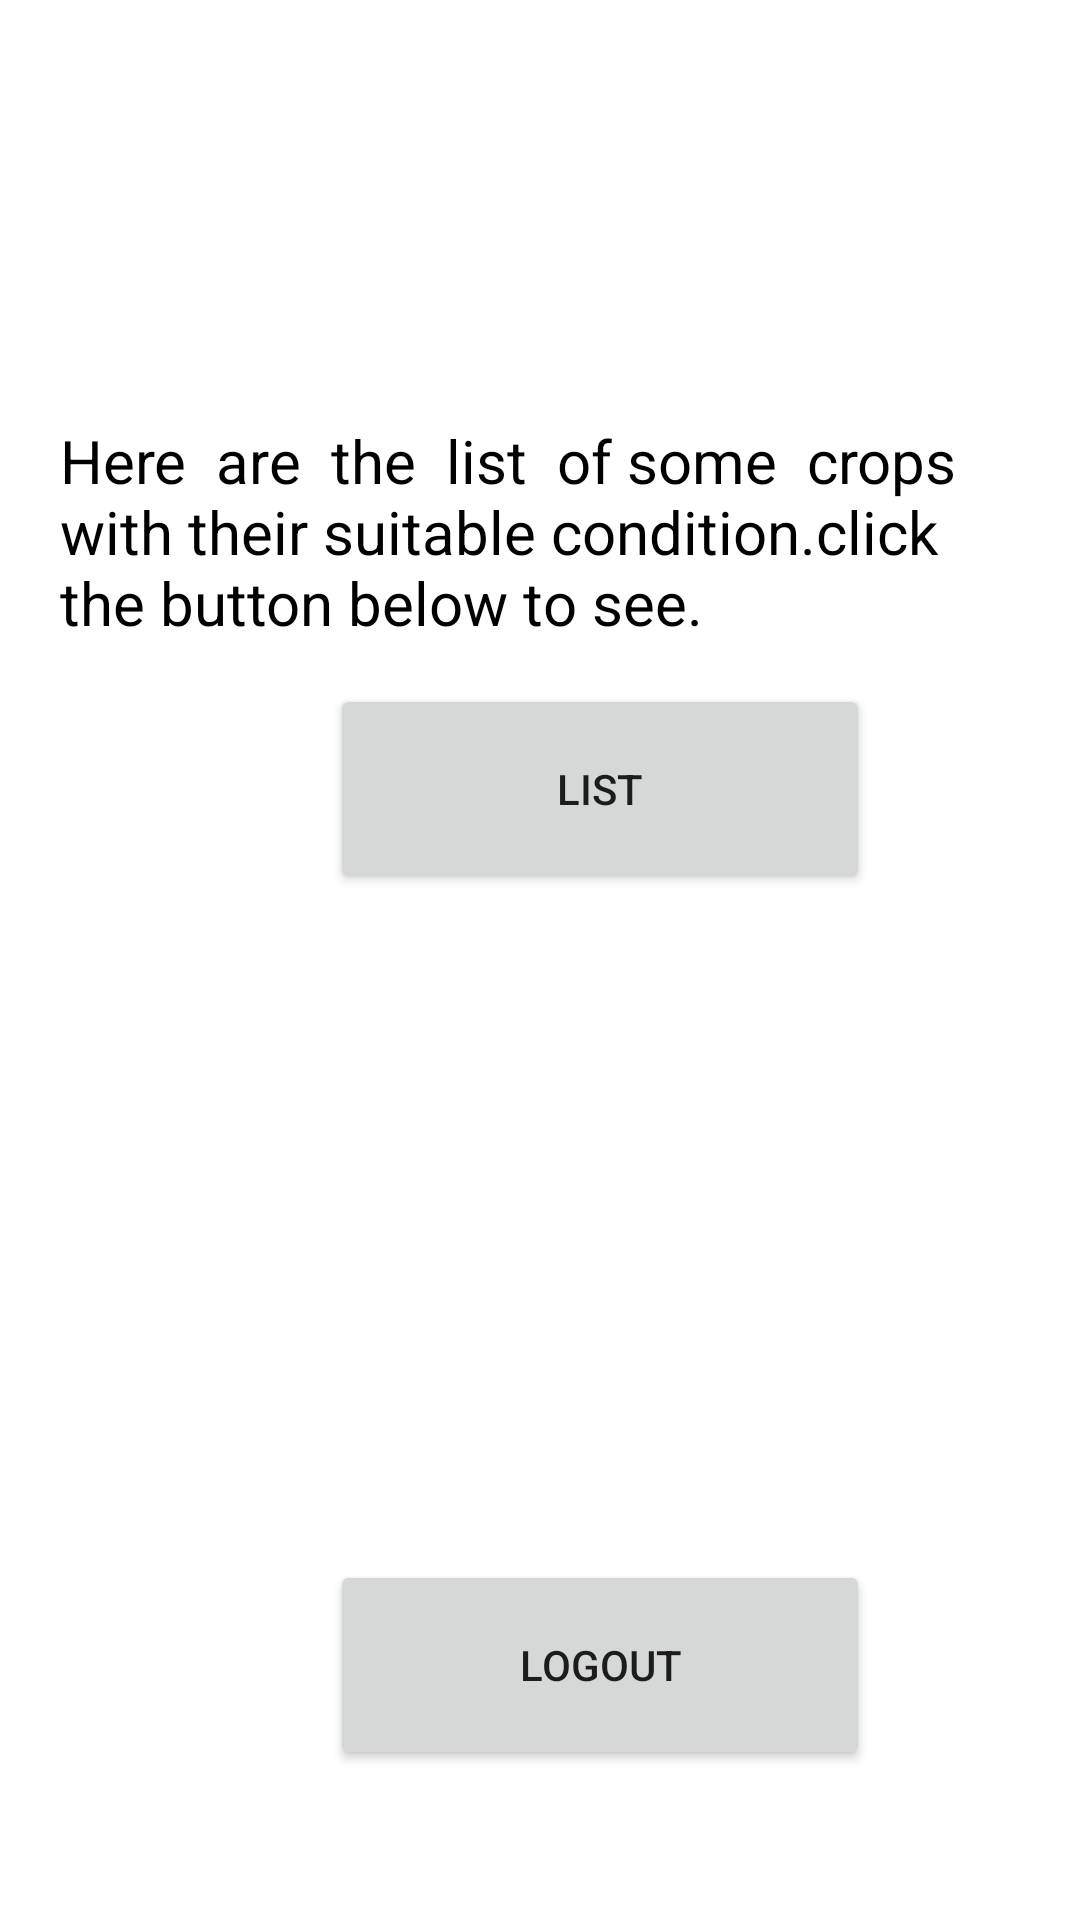

Layout XML and referenced resources for this Android screen:
<!-- AndroidManifest.xml: application theme Theme.Automated_Greenhouse -->
<!-- res/layout/fragment_info.xml -->
<?xml version="1.0" encoding="utf-8"?>
<androidx.constraintlayout.widget.ConstraintLayout xmlns:android="http://schemas.android.com/apk/res/android"
    xmlns:tools="http://schemas.android.com/tools"
    xmlns:app="http://schemas.android.com/apk/res-auto"
    android:layout_width="match_parent"
    android:layout_height="match_parent"
    tools:context=".Info">

    

    <LinearLayout
        android:layout_width="match_parent"
        android:layout_height="wrap_content"
        android:layout_marginStart="20dp"
        android:layout_marginTop="140dp"
        android:layout_marginEnd="20dp"
        android:background="@color/white"
        app:layout_constraintBottom_toTopOf="@+id/linearLayout"
        app:layout_constraintEnd_toEndOf="parent"
        app:layout_constraintStart_toStartOf="parent"
        app:layout_constraintTop_toTopOf="parent">

        <TextView
            android:layout_width="match_parent"
            android:layout_height="wrap_content"
            android:textColor="@color/black"
            android:textSize="20dp"
            android:text="Here  are  the  list  of some  crops  with their suitable condition.click the button below to see."/>
    </LinearLayout>

    <LinearLayout
        android:layout_width="180dp"
        android:layout_height="70dp"
        android:layout_marginStart="110dp"
        android:layout_marginTop="228dp"
        android:background="@android:color/white"
        app:layout_constraintEnd_toEndOf="parent"
        app:layout_constraintHorizontal_bias="0.0"
        app:layout_constraintStart_toStartOf="parent"
        app:layout_constraintTop_toTopOf="parent">

        <Button
            android:id="@+id/listL"
            android:layout_width="180dp"
            android:layout_height="70dp"
            android:layout_gravity="bottom"
            android:text="list"></Button>


    </LinearLayout>

    <LinearLayout
        android:layout_width="180dp"
        android:layout_height="70dp"
        android:layout_marginStart="110dp"
        android:layout_marginTop="520dp"
        android:background="@android:color/white"
        app:layout_constraintEnd_toEndOf="parent"
        app:layout_constraintHorizontal_bias="0.0"
        app:layout_constraintStart_toStartOf="parent"
        app:layout_constraintTop_toTopOf="parent">

        <Button
            android:id="@+id/logout"
            android:layout_width="180dp"
            android:layout_height="70dp"
            android:text="Logout"></Button>


    </LinearLayout>





</androidx.constraintlayout.widget.ConstraintLayout>
<!-- resources referenced by this layout -->
<resources>
  <style name="Theme.Automated_Greenhouse" parent="Theme.MaterialComponents.DayNight.DarkActionBar">
          
          <item name="colorPrimary">@color/purple_500</item>
          <item name="colorPrimaryVariant">@color/purple_700</item>
          <item name="colorOnPrimary">@color/white</item>
          
          <item name="colorSecondary">@color/teal_200</item>
          <item name="colorSecondaryVariant">@color/teal_700</item>
          <item name="colorOnSecondary">@color/black</item>
          
          <item name="android:statusBarColor" tools:targetApi="l">?attr/colorPrimaryVariant</item>
          
      </style>
  <!-- not gathered from this repository: default colours our renderer supplied (Android Studio template values) -->
  <color name="purple_500">#FF6200EE</color>
  <color name="purple_700">#FF3700B3</color>
  <color name="teal_200">#FF03DAC5</color>
  <color name="teal_700">#FF018786</color>
  <color name="black">#FF000000</color>
  <color name="white">#FFFFFFFF</color>
</resources>
